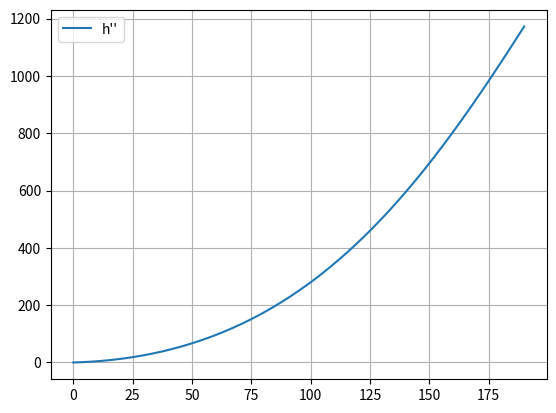

The script that saved this image:
import numpy as np
import matplotlib.pyplot as plt

'''INPUT'''
a = 0
b = 190

n = 10
# h = ((b - a) * 1.0) / n
h = 0.1
y0 = 0

# konstante
ma = 300_000
me = 80_000
q = (ma - me) / 190


def f(t, y):
    return 2600 * q / (ma - q * t) - 9.81 - (np.exp(-y / 8000) / (ma - q * t)) * (y ** 2)


'''INPUT'''


def interpolate_runge_kutta(f, x, h, y0):
    y = np.full(x.shape[0], 0, dtype=np.float64)
    y[0] = y0

    for i in range(x.shape[0] - 1):
        k1 = f(x[i], y[i])
        k2 = f(x[i] + (h / 2.0), y[i] + (h / 2.0) * k1)
        k3 = f(x[i] + (h / 2.0), y[i] + (h / 2.0) * k2)
        k4 = f(x[i] + h, y[i] + h * k3)

        y[i + 1] = y[i] + h * (1 / 6.0) * (k1 + 2 * k2 + 2 * k3 + k4)

    return y


x = np.arange(a, b + h, step=h, dtype=np.float64)

y = interpolate_runge_kutta(f, x, h, y0)

print('x = ' + str(x))
print('y = ' + str(y))

plt.figure(0)
# plt.title('Runge-Kutta vs Runge-Kutta-custom vs Exact')
plt.plot(x, y, label='h\'\'')
# plt.plot(x, y_c, label='Runge-Kutta custom')
# plt.plot(x, y_exact(x), label='Exact')
plt.legend()
plt.grid()
plt.show()

# plt.figure(1)
# plt.plot(x, y*x, label='h\'')
# plt.legend()
# plt.grid()
# plt.show()
# plt.figure(2)
# plt.plot(x, y, label='h')
# plt.legend()
# plt.grid()
# plt.show()